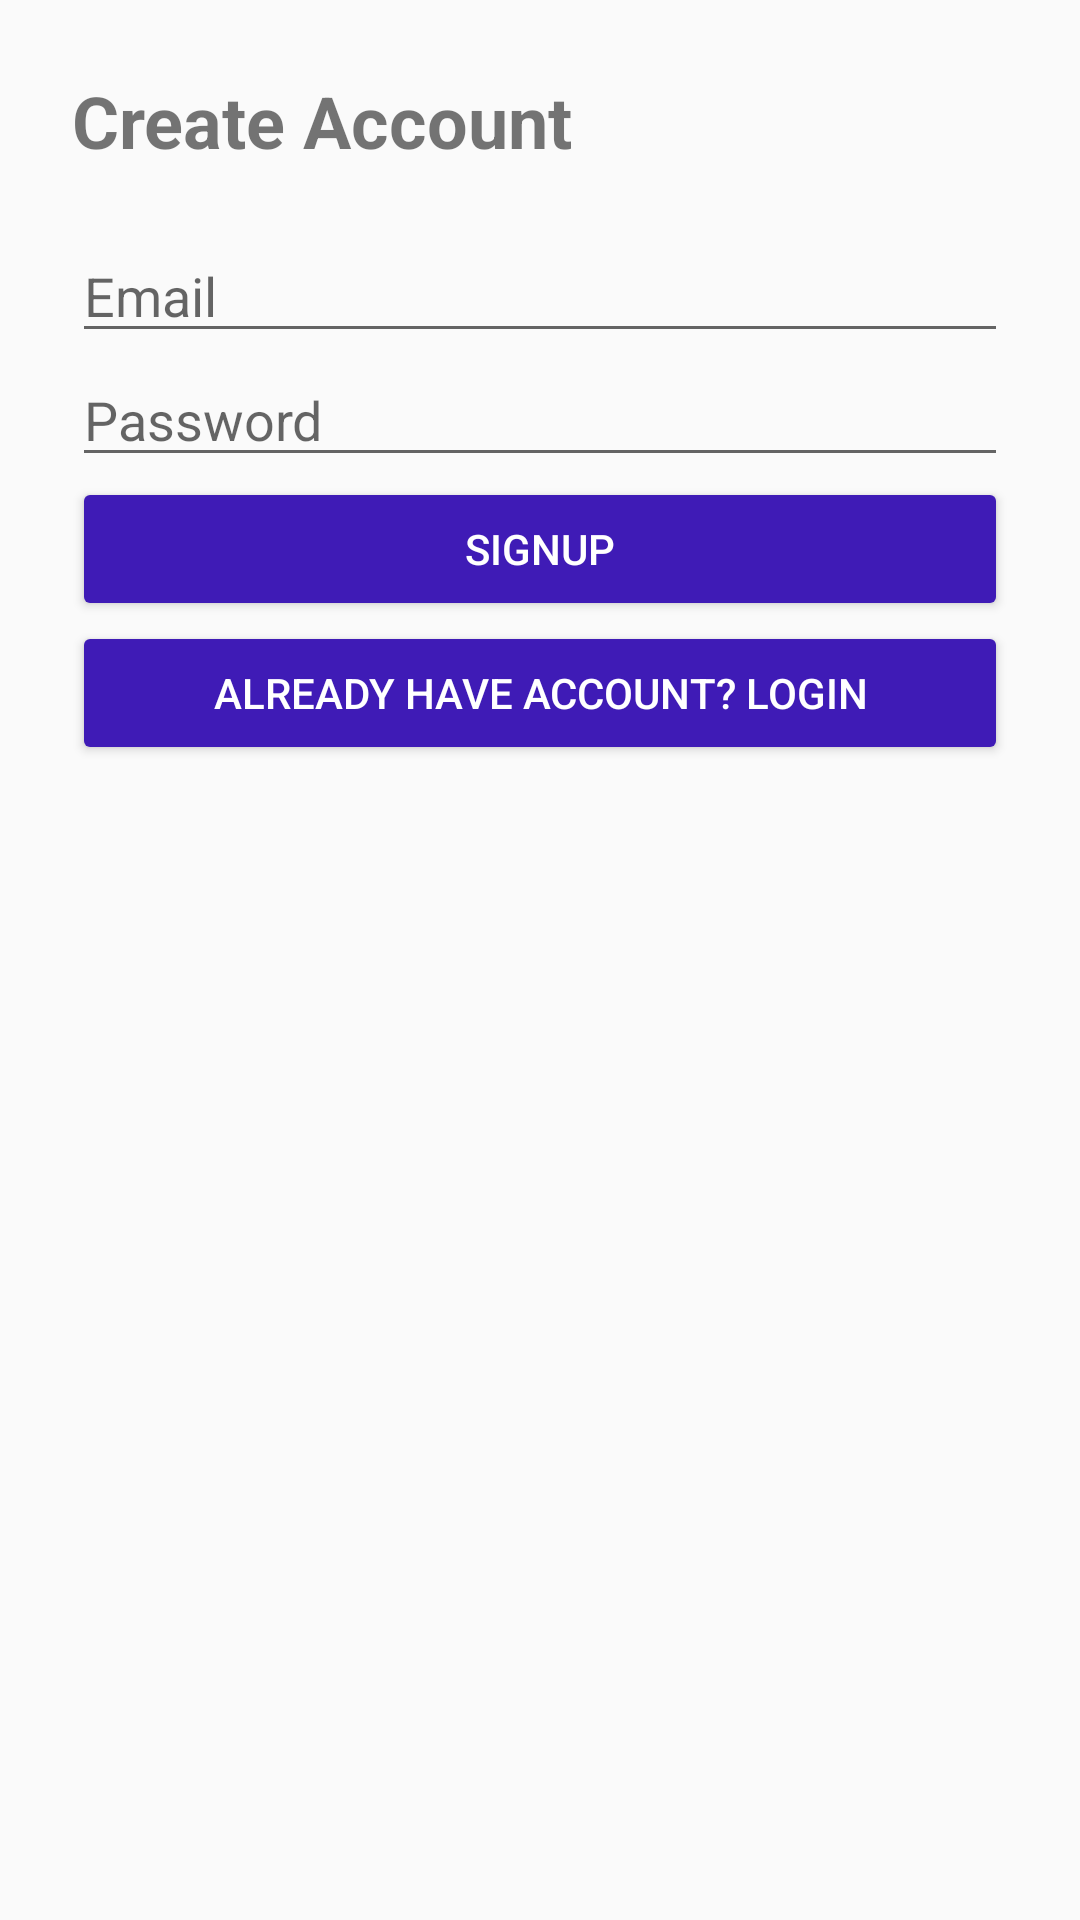

Write the Android layout XML for this screen, with the resource values it uses.
<!-- AndroidManifest.xml: application theme Theme.AppCompat.Light -->
<!-- res/layout/activity_signup.xml -->
<LinearLayout xmlns:android="http://schemas.android.com/apk/res/android"
    android:orientation="vertical"
    android:padding="24dp"
    android:layout_width="match_parent"
    android:layout_height="match_parent">

    <TextView
        android:text="Create Account"
        android:textSize="24sp"
        android:textStyle="bold"
        android:layout_marginBottom="20dp"
        android:layout_width="match_parent"
        android:layout_height="wrap_content"/>

    <EditText
        android:id="@+id/email"
        android:hint="Email"
        android:inputType="textEmailAddress"
        android:layout_width="match_parent"
        android:layout_height="wrap_content"/>

    <EditText
        android:id="@+id/password"
        android:hint="Password"
        android:inputType="textPassword"
        android:layout_width="match_parent"
        android:layout_height="wrap_content"/>

    
    <Button
        android:id="@+id/btnSignup"
        android:text="Signup"
        android:backgroundTint="@color/update_blue"
        android:textColor="@android:color/white"

        android:layout_width="match_parent"
        android:layout_height="wrap_content"/>

    
    <Button
        android:id="@+id/btnGoLogin"
        android:text="Already have account? Login"
        android:backgroundTint="@color/update_blue"
        android:textColor="@android:color/white"
        android:layout_width="match_parent"
        android:layout_height="wrap_content"/>

</LinearLayout>
<!-- resources referenced by this layout -->
<resources>
  <color name="update_blue">#3F1BB6</color>
</resources>
